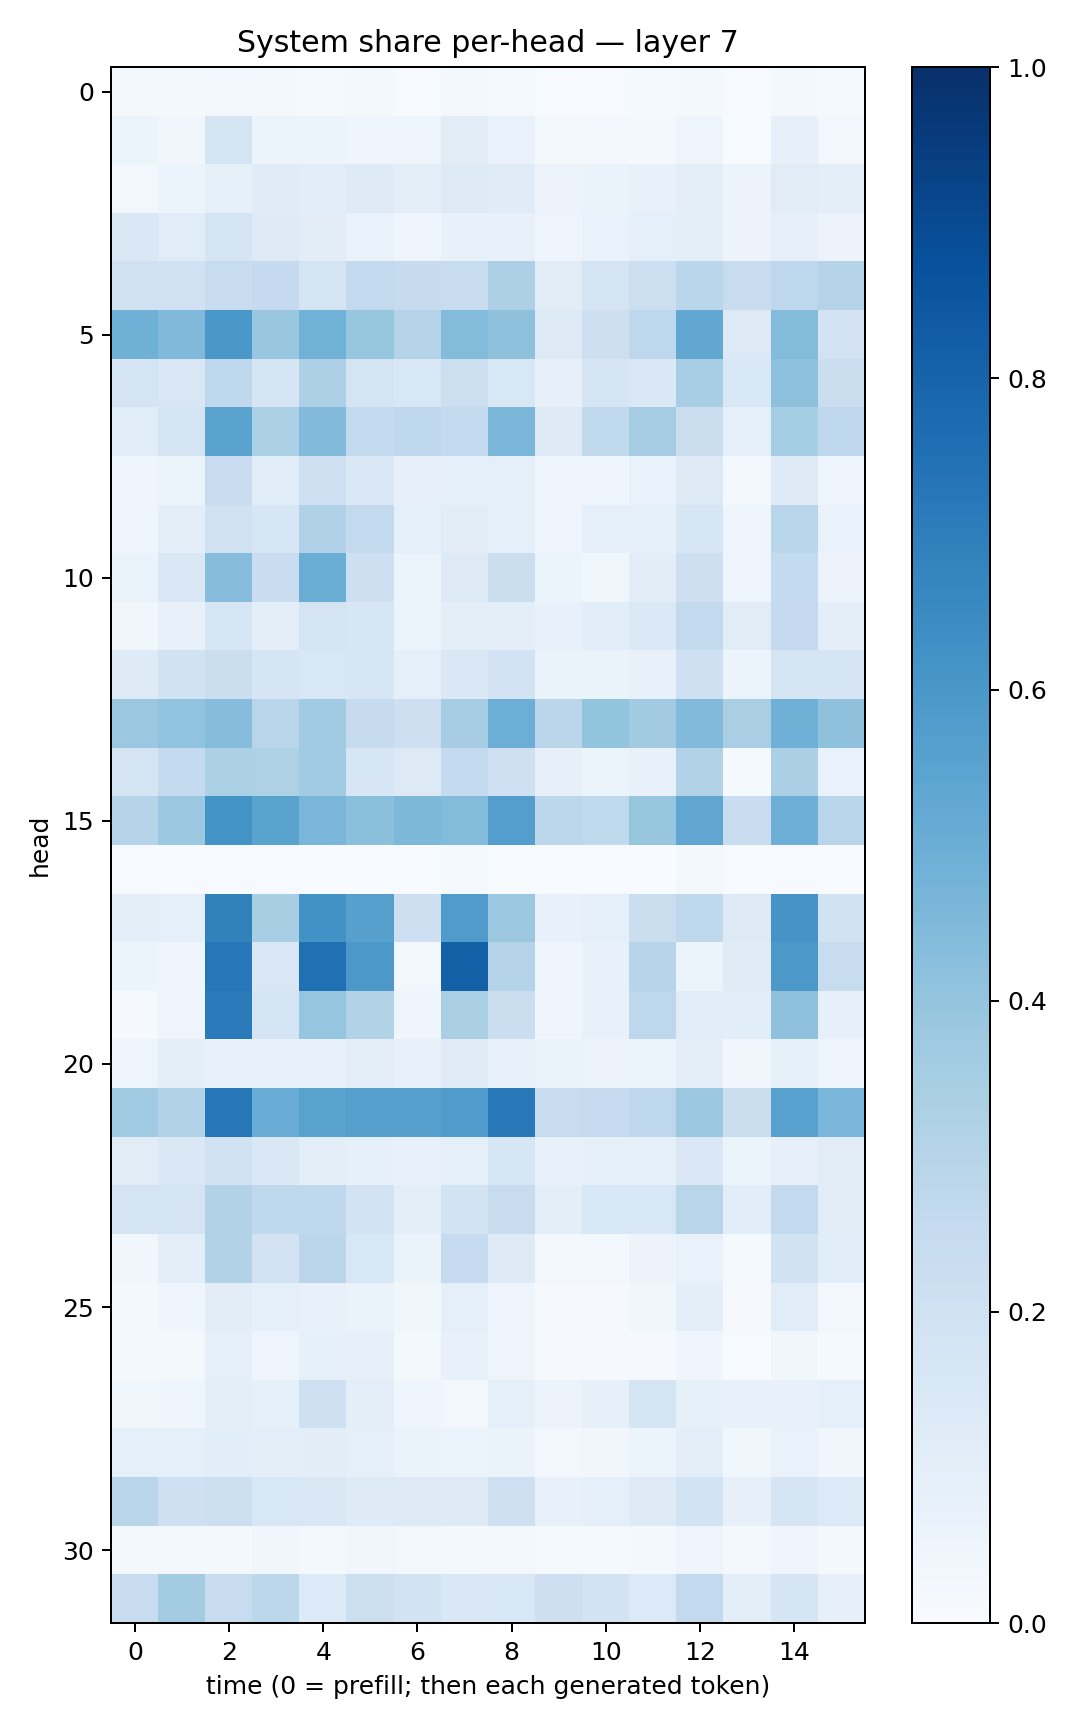

The data file committed next to this chart (first rows):
0.017297665, 0.021396728, 0.028179388, 0.017188128, 0.015306498, 0.015673405, 0.0056155208, 0.016713938, 0.012287138, 0.0034895758, 0.003931129, 0.01182151, 0.018516202, 0.0066231815, 0.02096831, 0.013080726
0.05928, 0.03176, 0.1724, 0.05257, 0.06067, 0.04056, 0.04734, 0.1113, 0.06849, 0.0169, 0.02403, 0.02128, 0.04802, 0.005603, 0.0788, 0.02529
0.02579, 0.05866, 0.08579, 0.1191, 0.1063, 0.1219, 0.09698, 0.1288, 0.1185, 0.05475, 0.06545, 0.07452, 0.09804, 0.05666, 0.1117, 0.09457
0.1429, 0.1153, 0.1752, 0.1213, 0.1042, 0.06775, 0.04351, 0.07193, 0.0724, 0.05025, 0.06678, 0.08642, 0.09538, 0.05805, 0.08115, 0.05789
0.1953, 0.203, 0.2397, 0.2512, 0.1792, 0.2599, 0.246, 0.2399, 0.3278, 0.1108, 0.1723, 0.217, 0.2867, 0.2361, 0.2737, 0.3062
0.4921, 0.4456, 0.6011, 0.3867, 0.4853, 0.3912, 0.2972, 0.4393, 0.4139, 0.1258, 0.2147, 0.2755, 0.5293, 0.1301, 0.4376, 0.1815
0.1747, 0.1509, 0.2658, 0.1684, 0.3261, 0.1778, 0.1532, 0.2171, 0.1558, 0.07868, 0.1642, 0.1428, 0.3468, 0.1559, 0.4159, 0.2255
0.1143, 0.1747, 0.548, 0.3301, 0.4422, 0.2574, 0.2693, 0.2542, 0.4588, 0.1223, 0.264, 0.3515, 0.2209, 0.09227, 0.3522, 0.2745
0.03949, 0.05859, 0.228, 0.1159, 0.2078, 0.1423, 0.08181, 0.08644, 0.08786, 0.0437, 0.04473, 0.06936, 0.1321, 0.02816, 0.1244, 0.04268
0.04257, 0.1014, 0.1995, 0.1609, 0.3183, 0.2616, 0.08745, 0.1109, 0.09281, 0.04802, 0.0935, 0.08558, 0.1637, 0.04167, 0.2923, 0.06981
0.06562, 0.1463, 0.4328, 0.2279, 0.502, 0.2133, 0.06097, 0.1325, 0.2198, 0.06084, 0.03868, 0.1023, 0.2148, 0.04813, 0.254, 0.05492
0.03685, 0.0722, 0.1613, 0.09611, 0.1753, 0.1577, 0.05421, 0.1012, 0.1013, 0.07358, 0.1075, 0.1399, 0.2593, 0.1094, 0.2523, 0.1007
0.1233, 0.1897, 0.2236, 0.1648, 0.1528, 0.1609, 0.09118, 0.1437, 0.1807, 0.0628, 0.06317, 0.07208, 0.208, 0.06157, 0.1647, 0.1691
0.3793, 0.4061, 0.4306, 0.2913, 0.3669, 0.2461, 0.2134, 0.3495, 0.498, 0.2836, 0.4012, 0.3621, 0.4452, 0.3393, 0.4918, 0.4123
0.1724, 0.2553, 0.3304, 0.3218, 0.365, 0.1578, 0.1271, 0.2547, 0.21, 0.08104, 0.06238, 0.07177, 0.3136, 0.01381, 0.3343, 0.06953
0.2971, 0.3807, 0.6194, 0.5487, 0.4637, 0.4199, 0.4534, 0.4385, 0.5677, 0.2778, 0.265, 0.3924, 0.5321, 0.2311, 0.4923, 0.2928
0.004748, 0.00535, 0.007742, 0.006449, 0.003387, 0.003044, 0.002358, 0.01493, 0.005659, 0.002318, 0.004529, 0.002034, 0.01746, 0.0008286, 0.00405, 0.0006577
0.09614, 0.08799, 0.6848, 0.3407, 0.6228, 0.5611, 0.2146, 0.5808, 0.3803, 0.07549, 0.08738, 0.225, 0.2703, 0.1277, 0.6133, 0.1893
0.05137, 0.04106, 0.7232, 0.1511, 0.7518, 0.5969, 0.0256, 0.8157, 0.2976, 0.04153, 0.07744, 0.2944, 0.05126, 0.1203, 0.5958, 0.2383
0.008614, 0.04979, 0.7116, 0.1782, 0.3971, 0.3134, 0.03929, 0.3397, 0.2215, 0.04659, 0.07588, 0.2751, 0.1166, 0.1083, 0.4114, 0.0797
0.04804, 0.09564, 0.07177, 0.07625, 0.07746, 0.09879, 0.07566, 0.1206, 0.07218, 0.06264, 0.05824, 0.05327, 0.09599, 0.03289, 0.08394, 0.04992
0.3671, 0.3153, 0.7254, 0.5071, 0.5469, 0.5612, 0.5604, 0.5745, 0.7155, 0.2386, 0.2487, 0.2754, 0.3818, 0.2213, 0.5581, 0.4648
0.112, 0.1431, 0.1889, 0.1453, 0.09698, 0.08258, 0.0766, 0.09328, 0.1618, 0.07805, 0.08345, 0.08364, 0.1454, 0.05218, 0.07952, 0.111
0.1757, 0.1783, 0.3112, 0.273, 0.2689, 0.1829, 0.09981, 0.1844, 0.2357, 0.09649, 0.1532, 0.1541, 0.2912, 0.1086, 0.2581, 0.1043
0.03345, 0.09487, 0.3104, 0.1817, 0.2817, 0.1536, 0.06423, 0.2463, 0.1223, 0.02768, 0.0247, 0.05709, 0.0683, 0.01491, 0.1896, 0.109
0.01671, 0.0444, 0.1049, 0.08708, 0.07254, 0.06378, 0.03604, 0.09206, 0.0441, 0.01122, 0.01015, 0.03813, 0.1005, 0.01143, 0.1164, 0.03123
0.0179, 0.01934, 0.08784, 0.04711, 0.08514, 0.07824, 0.02182, 0.07271, 0.04881, 0.01152, 0.00945, 0.01043, 0.04275, 0.00503, 0.03618, 0.01525
0.03831, 0.04204, 0.09476, 0.08504, 0.2098, 0.09434, 0.04087, 0.02798, 0.08801, 0.05541, 0.07984, 0.1671, 0.08402, 0.07128, 0.07232, 0.08893
0.08786, 0.09104, 0.1088, 0.09522, 0.102, 0.08851, 0.06599, 0.06013, 0.06413, 0.02577, 0.03152, 0.05402, 0.1009, 0.03557, 0.0702, 0.0353
0.2913, 0.2051, 0.2149, 0.1534, 0.1503, 0.1232, 0.1294, 0.1233, 0.208, 0.07371, 0.09199, 0.1248, 0.1841, 0.08124, 0.1704, 0.1351
0.02003, 0.02918, 0.0209, 0.03274, 0.02327, 0.03169, 0.02473, 0.02296, 0.03058, 0.01543, 0.01298, 0.02336, 0.04843, 0.01603, 0.04257, 0.02057
0.2383, 0.356, 0.2388, 0.2809, 0.1347, 0.2181, 0.187, 0.141, 0.1551, 0.2111, 0.1841, 0.1337, 0.2602, 0.09704, 0.169, 0.08039
